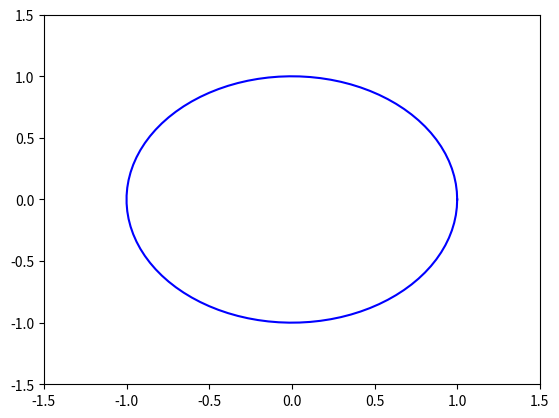

The script that saved this image: (Note: this script raises an exception after producing the figure.)
import matplotlib.pyplot as plt
from matplotlib.animation import FuncAnimation
import numpy as np

# Create a figure and axis
fig, ax = plt.subplots()
ax.set_xlim(-1.5, 1.5)
ax.set_ylim(-1.5, 1.5)

# Initialize the ellipse
ellipse, = ax.plot([], [], 'b-')

# Function to update the ellipse for each frame
def animate(frame):
    theta = np.linspace(0, 2*np.pi, 100)
    x = np.cos(theta)
    y = np.sin(theta + frame/20)
    ellipse.set_data(x, y)
    return ellipse,

# Create the animation
ani = FuncAnimation(fig, animate, frames=100, interval=50, blit=True)

# Save the animation as a GIF
ani.save('/home/<user>/emo_v3/kiki-2025-03-06/codesandbox/rotating_ellipse.gif', writer='pillow')